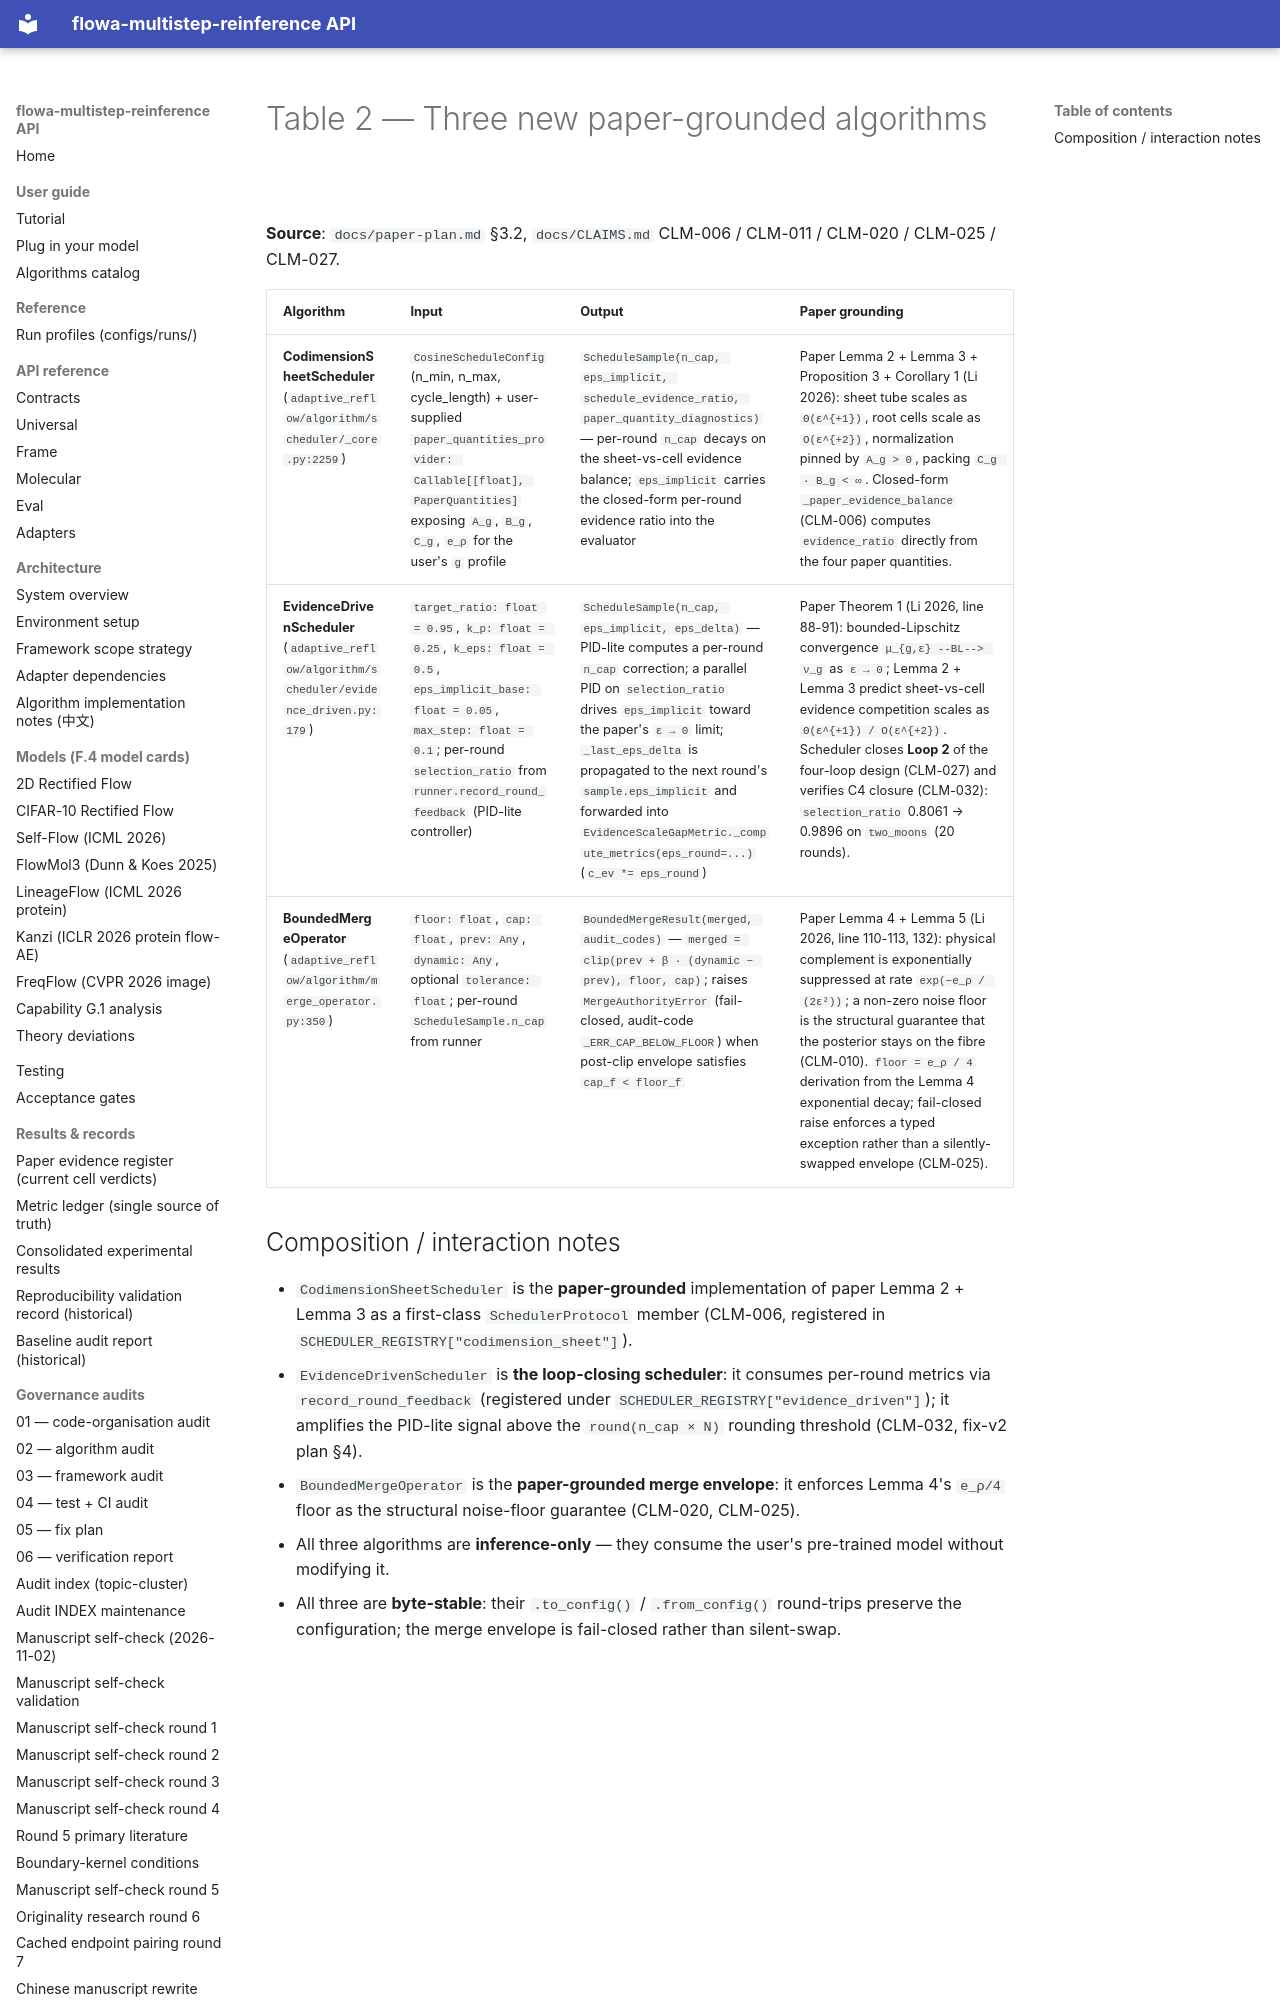

repository: silverenternal/flowa-multistep-reinference · page: tables/tbl2-algorithms/index.html · generator: mkdocs

# Table 2 — Three new paper-grounded algorithms

**Source**: `docs/paper-plan.md` §3.2, `docs/CLAIMS.md` CLM-006 / CLM-011 / CLM-020 / CLM-025 / CLM-027.

| Algorithm | Input | Output | Paper grounding |
|---|---|---|---|
| **CodimensionSheetScheduler** (`adaptive_reflow/algorithm/scheduler/_core.py:2259`) | `CosineScheduleConfig` (n_min, n_max, cycle_length) + user-supplied `paper_quantities_provider: Callable[[float], PaperQuantities]` exposing `A_g`, `B_g`, `C_g`, `e_ρ` for the user's `g` profile | `ScheduleSample(n_cap, eps_implicit, schedule_evidence_ratio, paper_quantity_diagnostics)` — per-round `n_cap` decays on the sheet-vs-cell evidence balance; `eps_implicit` carries the closed-form per-round evidence ratio into the evaluator | Paper Lemma 2 + Lemma 3 + Proposition 3 + Corollary 1 (Li 2026): sheet tube scales as `Θ(ε^{+1})`, root cells scale as `O(ε^{+2})`, normalization pinned by `A_g > 0`, packing `C_g · B_g < ∞`. Closed-form `_paper_evidence_balance` (CLM-006) computes `evidence_ratio` directly from the four paper quantities. |
| **EvidenceDrivenScheduler** (`adaptive_reflow/algorithm/scheduler/evidence_driven.py:179`) | `target_ratio: float = 0.95`, `k_p: float = 0.25`, `k_eps: float = 0.5`, `eps_implicit_base: float = 0.05`, `max_step: float = 0.1`; per-round `selection_ratio` from `runner.record_round_feedback` (PID-lite controller) | `ScheduleSample(n_cap, eps_implicit, eps_delta)` — PID-lite computes a per-round `n_cap` correction; a parallel PID on `selection_ratio` drives `eps_implicit` toward the paper's `ε → 0` limit; `_last_eps_delta` is propagated to the next round's `sample.eps_implicit` and forwarded into `EvidenceScaleGapMetric._compute_metrics(eps_round=...)` (`c_ev *= eps_round`) | Paper Theorem 1 (Li 2026, line 88-91): bounded-Lipschitz convergence `μ_{g,ε} --BL--> ν_g` as `ε → 0`; Lemma 2 + Lemma 3 predict sheet-vs-cell evidence competition scales as `Θ(ε^{+1}) / O(ε^{+2})`. Scheduler closes **Loop 2** of the four-loop design (CLM-027) and verifies C4 closure (CLM-032): `selection_ratio` 0.8061 → 0.9896 on `two_moons` (20 rounds). |
| **BoundedMergeOperator** (`adaptive_reflow/algorithm/merge_operator.py:350`) | `floor: float`, `cap: float`, `prev: Any`, `dynamic: Any`, optional `tolerance: float`; per-round `ScheduleSample.n_cap` from runner | `BoundedMergeResult(merged, audit_codes)` — `merged = clip(prev + β · (dynamic − prev), floor, cap)`; raises `MergeAuthorityError` (fail-closed, audit-code `_ERR_CAP_BELOW_FLOOR`) when post-clip envelope satisfies `cap_f < floor_f` | Paper Lemma 4 + Lemma 5 (Li 2026, line 110-113, 132): physical complement is exponentially suppressed at rate `exp(−e_ρ / (2ε²))`; a non-zero noise floor is the s
